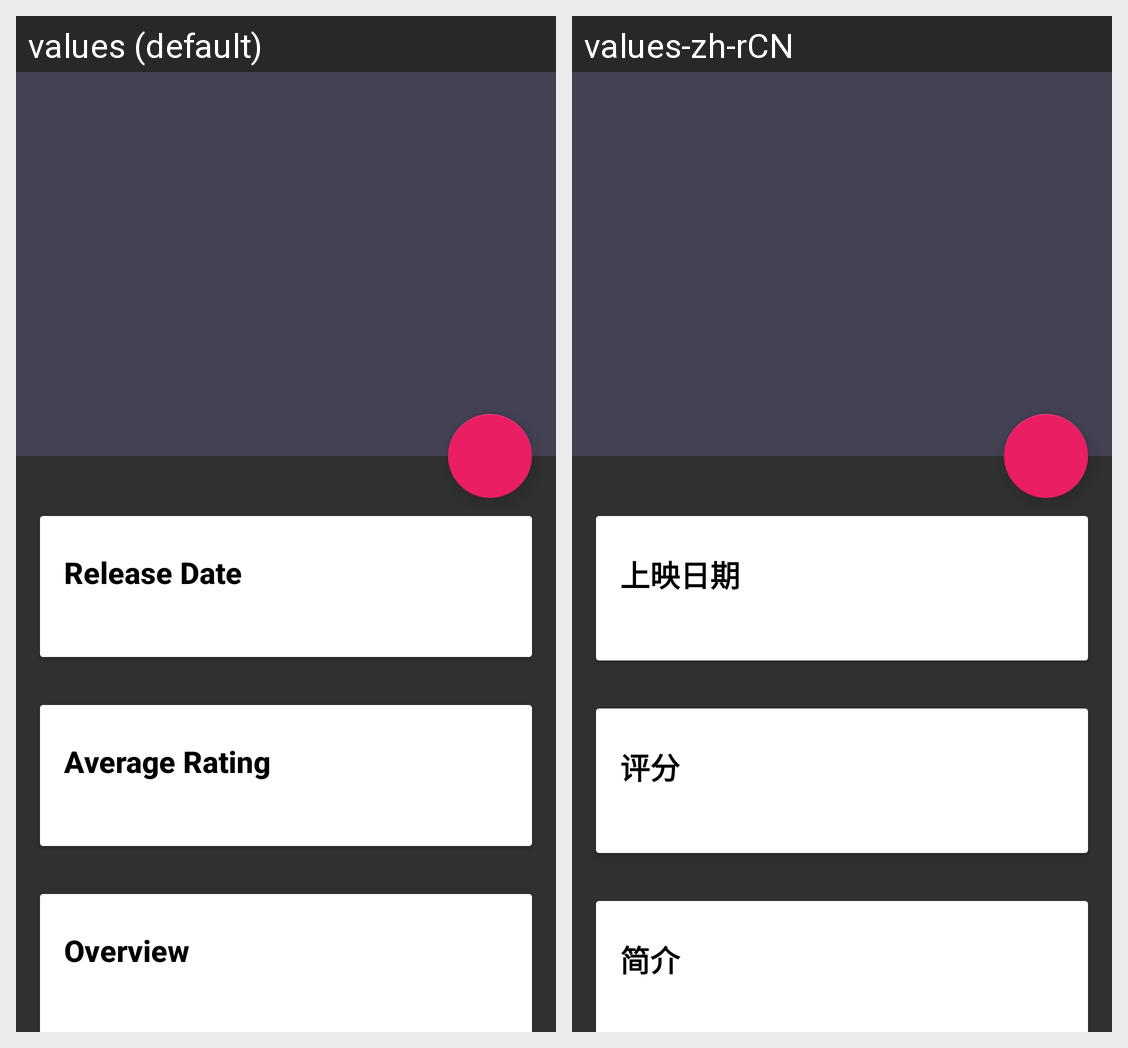

For this localized Android screen grid, give each drawn string resource with its value in every locale shown.
Android screen res/layout/fragment_movie_detail.xml rendered under 2 locales, left to right: values (default), values-zh-rCN. Device: Nexus 5 (rendered at 1080×1920; each locale shown at half size, 540×960, under a caption strip naming it); theme AppTheme.
Strings drawn on this screen, with the default value and each locale's value (text and hints the layout hard-codes, and strings that could not be matched under every locale, appear in the picture but are not listed):

release_date
  values: Release Date
  values-zh-rCN: 上映日期

average_vote
  values: Average Rating
  values-zh-rCN: 评分

plot_synopsis
  values: Overview
  values-zh-rCN: 简介
